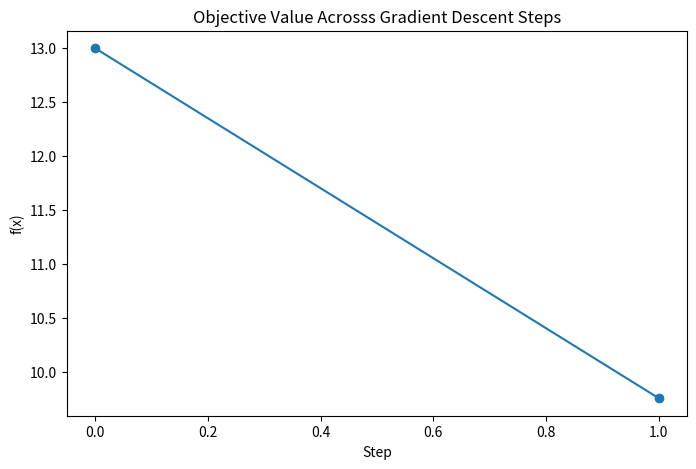
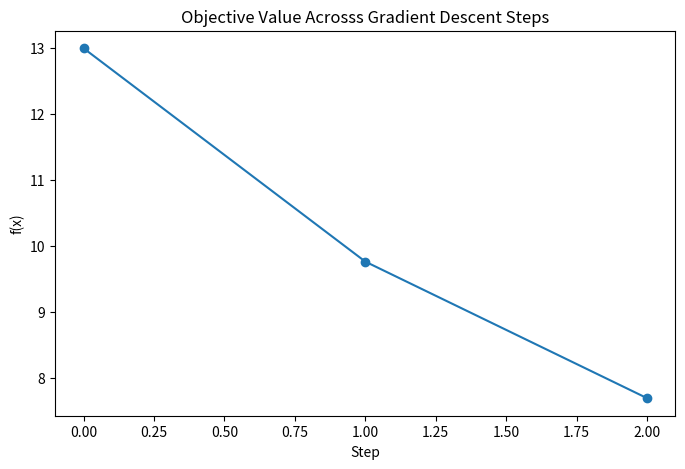
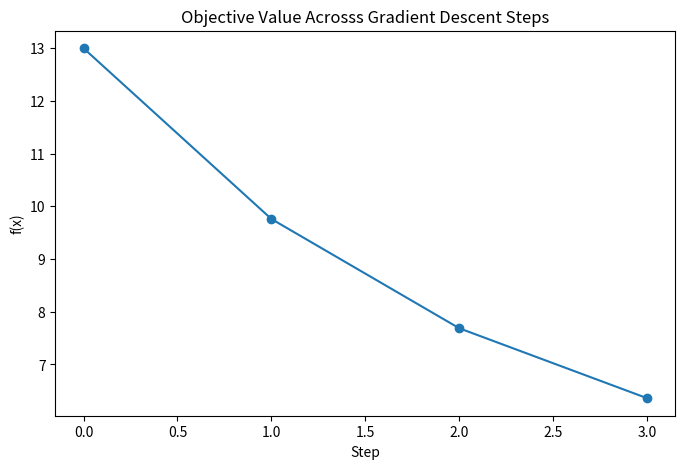
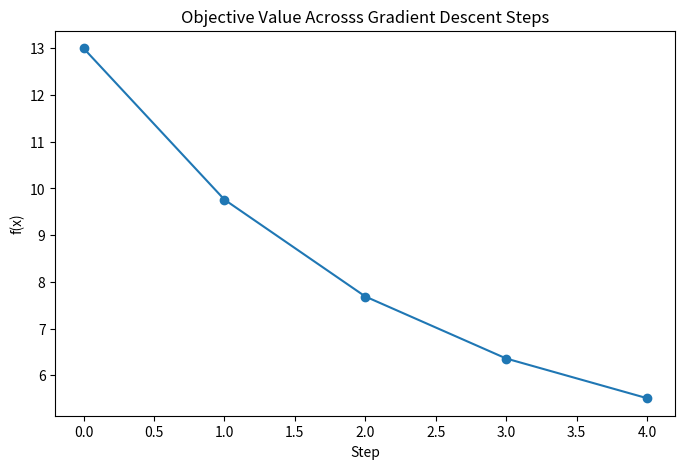
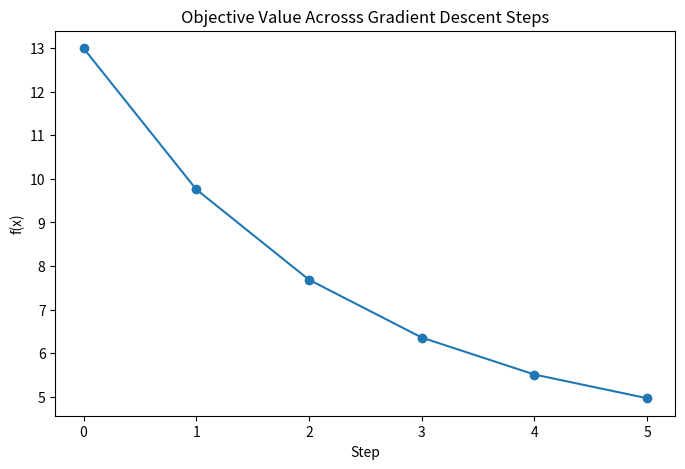
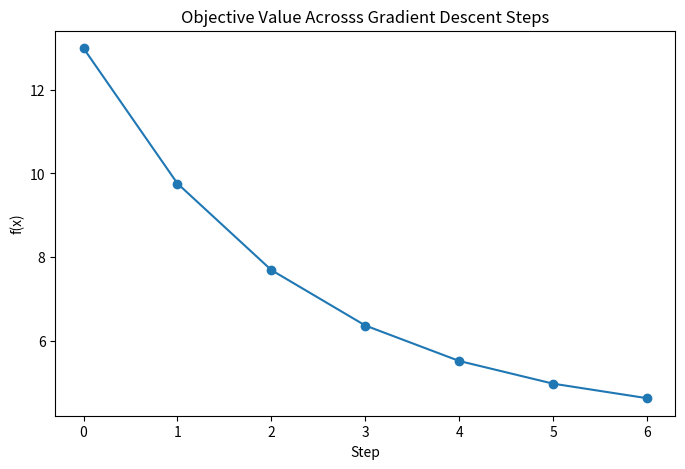
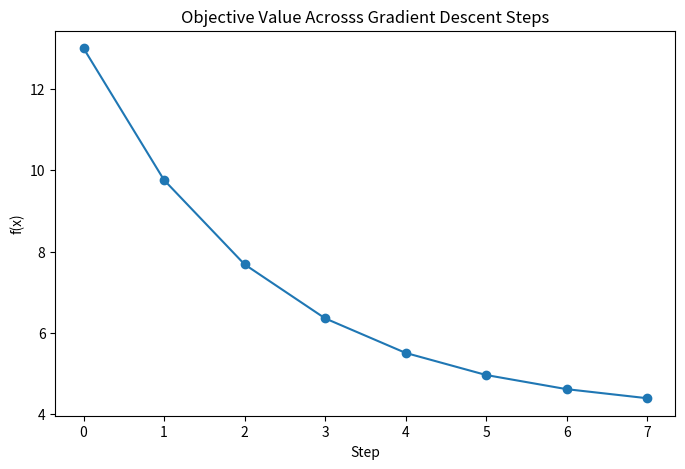
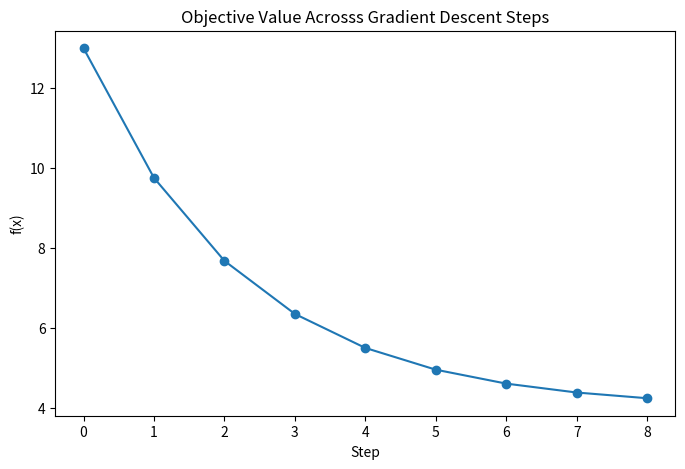
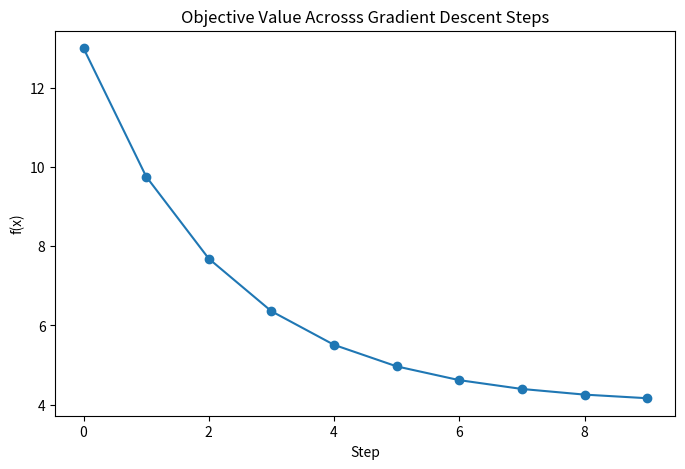
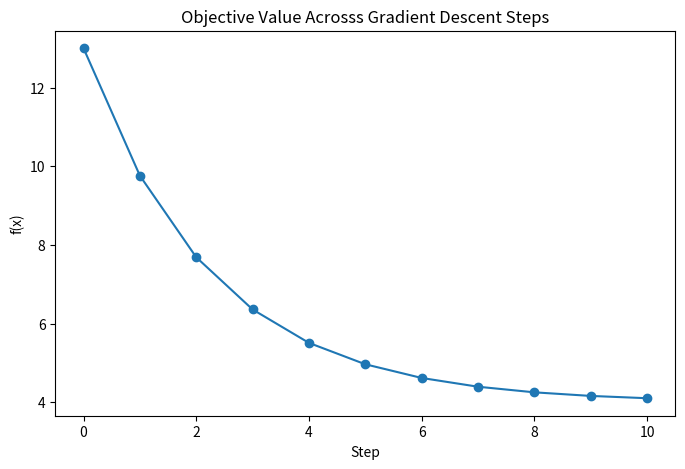
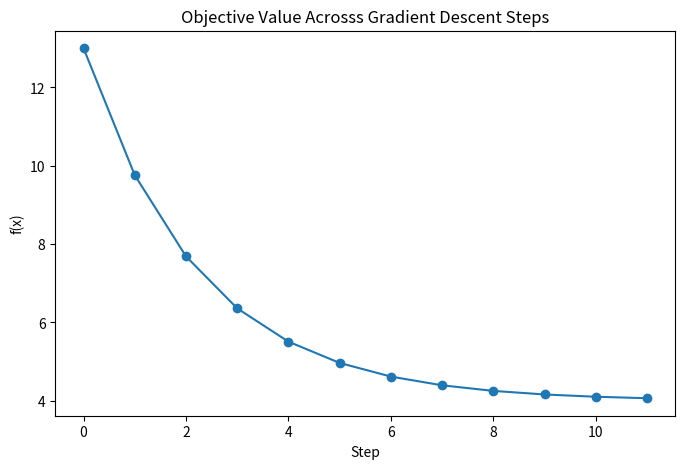
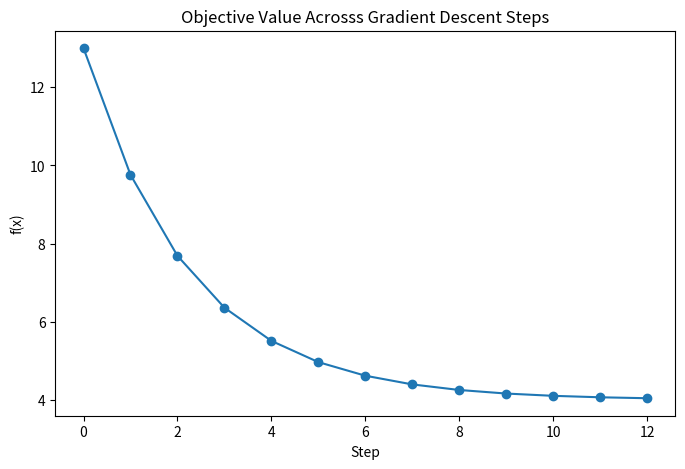
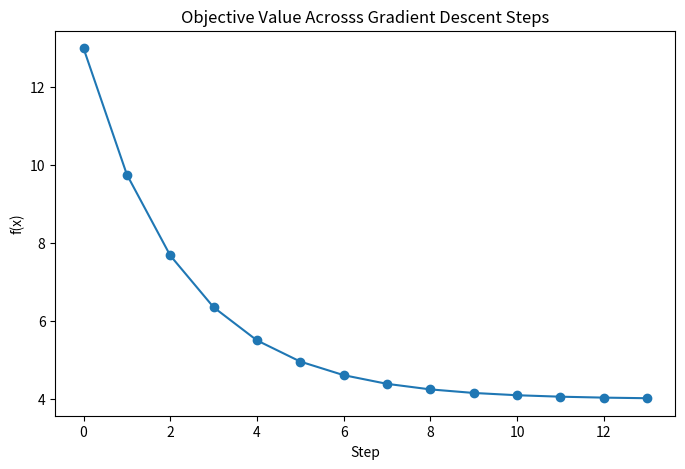
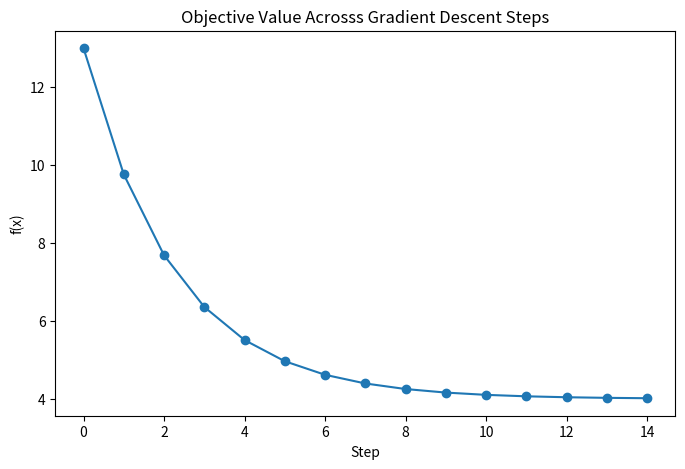
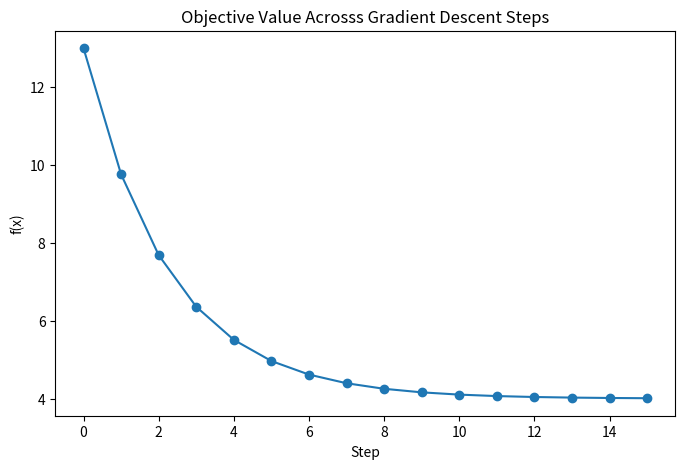
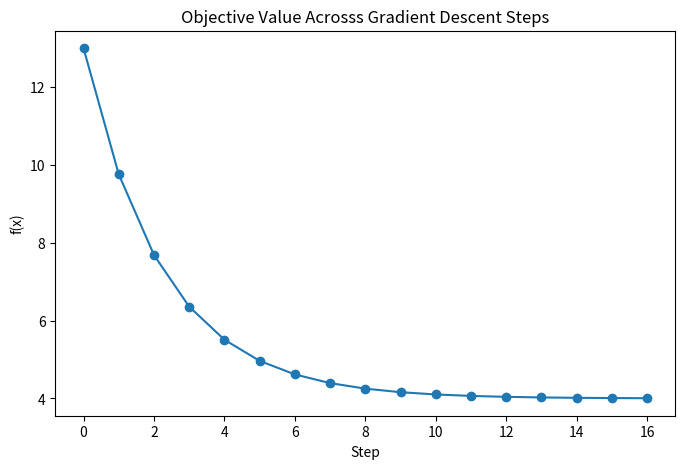

Recreate these plots in Python, in order.
import numpy as np
import matplotlib.pyplot as plt 

# Define the function and its derivative
def f(x):
    return (x - 3)**2 + 4 #Minimum at x=3

def df_dx(x):
    return 2 * (x - 3) #Derivative of f(x)


# Implementing gradient descent
x = 0.0 # Starting point
alpha = 0.1 # Learning rate
steps = 20
vec_x = [x] # to log all positions

for step in range(steps):
    grad = df_dx(x) # Compute the gradient
    x = x - alpha * grad
    vec_x.append(x) # Log the position
    print(f"Step {step+1}: x = {x:.4f}, f(x) = {f(x):.4f}")


    # Plot the trajectory of x over steps
    plt.figure(figsize=(8,5))
    plt.plot([f(xx) for xx in vec_x], marker='o')
    plt.title('Objective Value Acrosss Gradient Descent Steps')
    plt.xlabel('Step')
    plt.ylabel('f(x)')
    plt.show()

    

